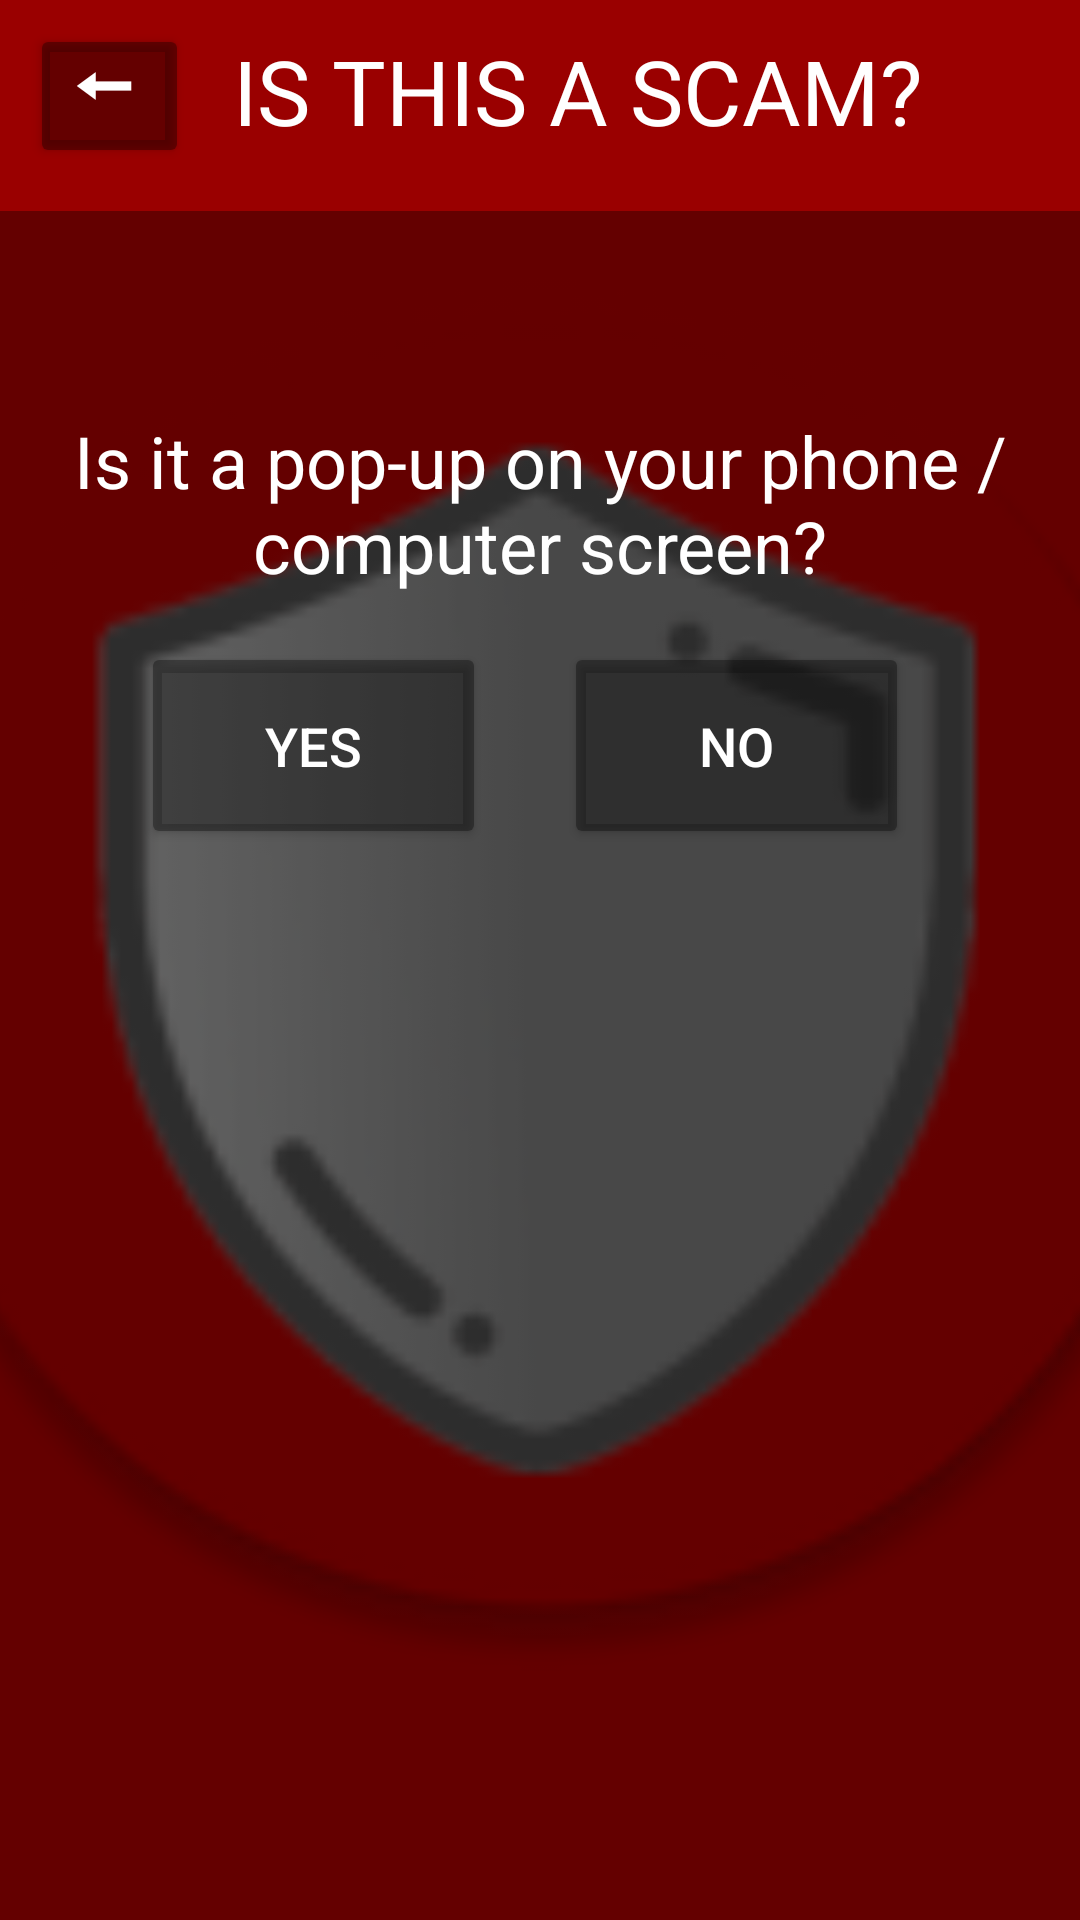

Reconstruct the res/layout file that produces this screen, plus the resources it refers to.
<!-- AndroidManifest.xml: application theme Theme.MyApplication -->
<!-- res/layout/activity_step2_a.xml -->
<?xml version="1.0" encoding="utf-8"?>
<androidx.constraintlayout.widget.ConstraintLayout xmlns:android="http://schemas.android.com/apk/res/android"
    xmlns:app="http://schemas.android.com/apk/res-auto"
    xmlns:tools="http://schemas.android.com/tools"
    android:layout_width="match_parent"
    android:layout_height="match_parent"
    android:background="@color/ic_launcher_background"
    tools:context=".isthisascam.Step2A"
    android:keepScreenOn="true">

    <ImageView
        android:id="@+id/imageView"
        android:layout_width="502dp"
        android:layout_height="474dp"
        android:contentDescription="@string/mysilvershieldlogo"
        app:layout_constraintBottom_toBottomOf="parent"
        app:layout_constraintEnd_toEndOf="parent"
        app:layout_constraintHorizontal_bias="0.5"
        app:layout_constraintStart_toStartOf="parent"
        app:layout_constraintTop_toTopOf="parent"
        app:srcCompat="@mipmap/ic_launcher_round" />

    <TextView
        android:id="@+id/textView"
        android:layout_width="wrap_content"
        android:layout_height="wrap_content"
        android:layout_gravity="center_horizontal"
        android:layout_marginStart="25dp"
        android:layout_marginLeft="25dp"
        android:layout_marginTop="10dp"
        android:text="@string/is_this_a_scam"
        android:textAppearance="@style/TextAppearance.AppCompat.Large"
        android:textColor="#FFFFFF"
        android:textSize="30dp"
        app:layout_constraintEnd_toEndOf="parent"
        app:layout_constraintHorizontal_bias="0.5"
        app:layout_constraintStart_toEndOf="@id/back_button"
        app:layout_constraintStart_toStartOf="parent"
        app:layout_constraintTop_toTopOf="parent"
        tools:ignore="SpUsage"
        tools:text="IS THIS A SCAM?" />

    <TextView
        android:id="@+id/textContainer"
        android:layout_width="match_parent"
        android:layout_height="570dp"
        android:layout_marginTop="20dp"
        android:background="#59000000"
        app:layout_constraintEnd_toEndOf="parent"
        app:layout_constraintStart_toStartOf="parent"
        app:layout_constraintTop_toBottomOf="@+id/textView" />

    <TextView
        android:id="@+id/textView2"
        android:layout_width="match_parent"
        android:layout_height="wrap_content"
        android:layout_marginStart="8dp"
        android:layout_marginLeft="8dp"
        android:layout_marginTop="0dp"
        android:layout_marginEnd="8dp"
        android:layout_marginRight="8dp"
        android:gravity="center_horizontal"
        android:textAlignment="center"
        android:textColor="#FFFFFF"
        android:textSize="20dp"
        app:layout_constraintTop_toTopOf="@id/textContainer"
        app:layout_constraintEnd_toEndOf="parent"
        app:layout_constraintStart_toStartOf="parent"
        app:layout_constraintTop_toBottomOf="@+id/textView"
        tools:ignore="SpUsage" />

    <TextView
        android:id="@+id/textView3"
        android:layout_width="match_parent"
        android:layout_height="@id/button1"
        android:layout_marginTop="40dp"
        android:gravity="center_horizontal"
        android:keepScreenOn="true"
        android:text="@string/is_it_a_pop_up_on_your_phone_computer_screen"
        android:textColor="#FFFFFF"
        android:textSize="24dp"
        app:layout_constraintEnd_toEndOf="parent"
        app:layout_constraintHorizontal_bias="0.5"
        app:layout_constraintStart_toStartOf="parent"
        app:layout_constraintTop_toBottomOf="@id/textView2"
        tools:ignore="SpUsage" />

    <Button
        android:id="@+id/button1"
        android:layout_width="115dp"
        android:layout_height="69dp"
        android:layout_marginStart="70dp"
        android:layout_marginLeft="70dp"
        android:layout_marginTop="16dp"
        android:backgroundTint="#59000000"
        android:shadowColor="#8D959595"
        android:text="@string/yes"
        android:textColor="#FFFFFF"
        android:textColorHint="#9E0000"
        android:textSize="18dp"
        app:layout_constraintEnd_toStartOf="@id/button2"
        app:layout_constraintHorizontal_bias="0.5"
        app:layout_constraintStart_toStartOf="parent"
        app:layout_constraintTop_toBottomOf="@+id/textView3"
        tools:ignore="SpUsage"
        tools:targetApi="lollipop" />

    <Button
        android:id="@+id/button2"
        android:layout_width="115dp"
        android:layout_height="69dp"
        android:layout_marginStart="26dp"
        android:layout_marginLeft="26dp"
        android:layout_marginTop="16dp"
        android:layout_marginEnd="80dp"
        android:layout_marginRight="80dp"
        android:backgroundTint="#59000000"
        android:shadowColor="#8D959595"
        android:text="@string/no"
        android:textColor="#FFFFFF"
        android:textColorHint="#9E0000"
        android:textSize="18dp"
        app:layout_constraintEnd_toEndOf="parent"
        app:layout_constraintHorizontal_bias="0.5"
        app:layout_constraintStart_toEndOf="@+id/button1"
        app:layout_constraintTop_toBottomOf="@+id/textView3"
        tools:ignore="SpUsage"
        tools:targetApi="lollipop" />

    <Button
        android:id="@+id/back_button"
        android:layout_width="53dp"
        android:layout_height="48dp"
        android:layout_marginStart="0dp"
        android:layout_marginLeft="0dp"
        android:layout_marginTop="8dp"
        android:layout_marginEnd="5dp"
        android:layout_marginRight="5dp"
        android:backgroundTint="#59000000"
        android:padding="@dimen/cardview_default_radius"
        android:shadowColor="#8D959595"
        android:text="@string/u20d6"
        android:textColor="#FFFFFF"
        android:textColorHint="#9E0000"
        android:textSize="50dp"
        app:layout_constraintEnd_toStartOf="@id/textView"
        app:layout_constraintHorizontal_bias="0.5"
        app:layout_constraintStart_toStartOf="parent"
        app:layout_constraintTop_toTopOf="parent"
        tools:ignore="SpUsage"
        tools:targetApi="lollipop" />
</androidx.constraintlayout.widget.ConstraintLayout>
<!-- resources referenced by this layout -->
<resources>
  <color name="ic_launcher_background">#9A0000</color>
  <!-- mipmap ic_launcher_round: png bitmap (mipmap-hdpi, 3977 bytes) -->
  <string name="is_it_a_pop_up_on_your_phone_computer_screen">Is it a pop-up on your phone / computer screen?</string>
  <string name="is_this_a_scam">IS THIS A SCAM?</string>
  <string name="mysilvershieldlogo">MySilverShieldLogo</string>
  <string name="no">No</string>
  <string name="u20d6">⃖</string>
  <string name="yes">Yes</string>
  <style name="Theme.MyApplication" parent="Theme.MaterialComponents.DayNight.NoActionBar">
          
          <item name="colorPrimary">@color/ic_launcher_background</item>
          <item name="colorPrimaryVariant">@color/ic_launcher_background</item>
          <item name="colorOnPrimary">@color/ic_launcher_background</item>
          
          <item name="colorSecondary">@color/teal_200</item>
          <item name="colorSecondaryVariant">@color/teal_700</item>
          <item name="colorOnSecondary">#FFFFFF</item>
          
          <item name="android:statusBarColor" tools:targetApi="l">?attr/colorPrimaryVariant</item>
          
      </style>
  <color name="teal_200">#FF03DAC5</color>
  <color name="teal_700">#FF018786</color>
</resources>
